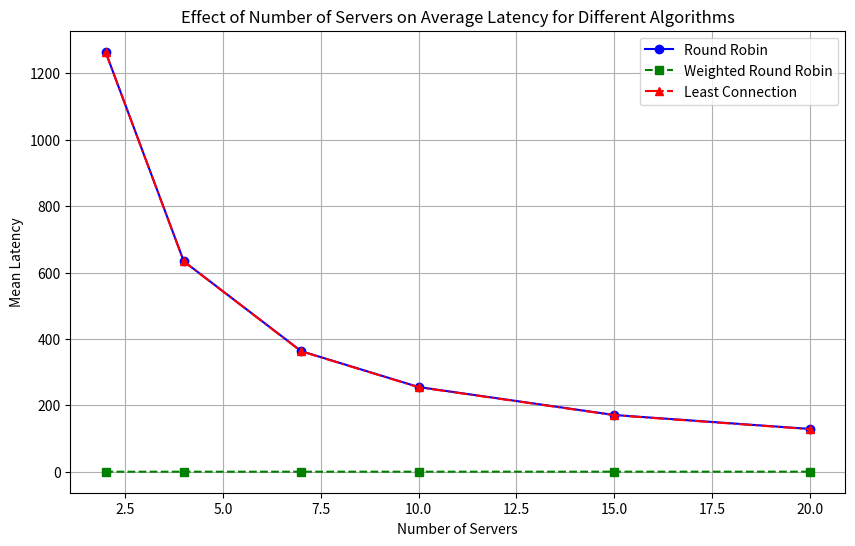

Write Python code to recreate this figure.
import numpy as np
import matplotlib.pyplot as plt

# Define parameters
server_counts = [2, 4, 7, 10, 15, 20]
num_requests = 1000  # Total requests per simulation
request_sizes = np.random.randint(1, 10, num_requests)  # Simulated request sizes
algorithms = ['Round Robin', 'Weighted Round Robin', 'Least Connection']
mean_latency_results = {alg: [] for alg in algorithms}

# Simulation functions
def round_robin(num_servers, requests):
    server_loads = [0] * num_servers
    total_latency = 0
    for i, req_size in enumerate(requests):
        server_index = i % num_servers
        server_loads[server_index] += req_size
        total_latency += server_loads[server_index]
    return total_latency / len(requests)

def weighted_round_robin(num_servers, requests, weights=None):
    weights = weights or [1] * num_servers
    server_loads = [0] * num_servers
    total_latency = 0
    index = 0
    for req_size in requests:
        server_index = index % num_servers
        if weights[server_index] == 0:
            index += 1
            continue
        server_loads[server_index] += req_size
        total_latency += server_loads[server_index]
        weights[server_index] -= 1
        if weights[server_index] == 0:
            index += 1
    return total_latency / len(requests)

def least_connection(num_servers, requests):
    server_loads = [0] * num_servers
    total_latency = 0
    for req_size in requests:
        server_index = server_loads.index(min(server_loads))  # Select least loaded server
        server_loads[server_index] += req_size
        total_latency += server_loads[server_index]
    return total_latency / len(requests)

# Running the simulation
for server_count in server_counts:
    for alg in algorithms:
        if alg == 'Round Robin':
            mean_latency_results[alg].append(round_robin(server_count, request_sizes))
        elif alg == 'Weighted Round Robin':
            weights = [np.random.randint(1, 3) for _ in range(server_count)]
            mean_latency_results[alg].append(weighted_round_robin(server_count, request_sizes, weights))
        elif alg == 'Least Connection':
            mean_latency_results[alg].append(least_connection(server_count, request_sizes))

# Ensure that the results for each algorithm were collected properly
print("Mean Latency Results:")
for alg in algorithms:
    print(f"{alg}: {mean_latency_results[alg]}")

# Plotting the results with distinct colors and line styles
plt.figure(figsize=(10, 6))
plt.plot(server_counts, mean_latency_results['Round Robin'], color='blue', marker='o', linestyle='-', label='Round Robin')
plt.plot(server_counts, mean_latency_results['Weighted Round Robin'], color='green', marker='s', linestyle='--', label='Weighted Round Robin')
plt.plot(server_counts, mean_latency_results['Least Connection'], color='red', marker='^', linestyle='-.', label='Least Connection')

plt.xlabel('Number of Servers')
plt.ylabel('Mean Latency')
plt.title('Effect of Number of Servers on Average Latency for Different Algorithms')
plt.legend()
plt.grid(True)
plt.show()
